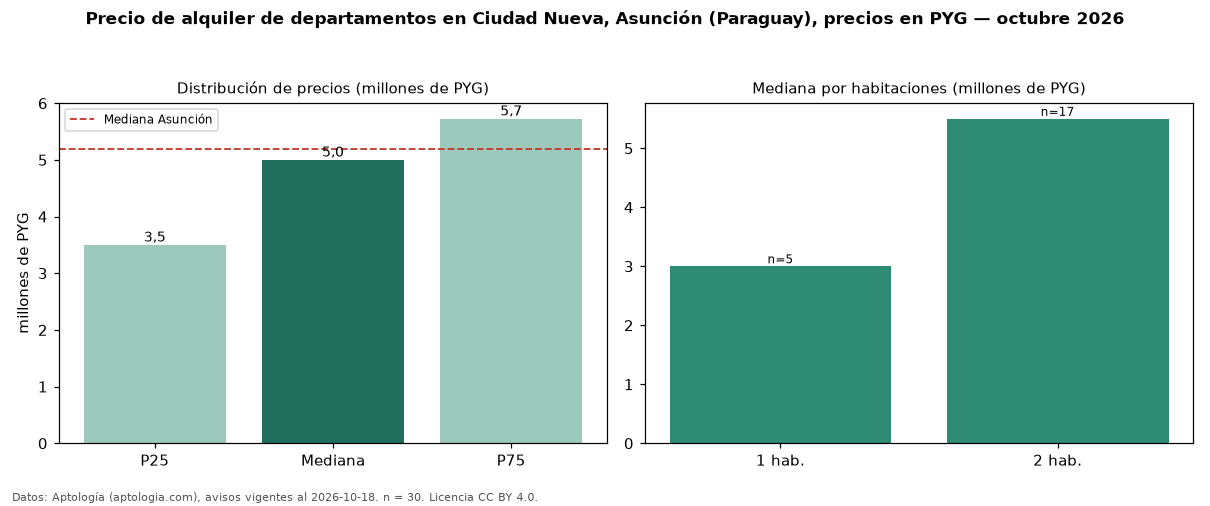

Source data for this figure (header and first rows):
seccion, metrica, valor, moneda, n
precio, p25, 3500000, PYG, 30
precio, mediana, 5000000, PYG, 30
precio, p75, 5725000, PYG, 30
precio, minimo, 2000000, PYG, 30
precio, maximo, 7000000, PYG, 30
banos, mediana_banos, 2.0, , 
habitaciones, 1, 3000000, PYG, 5
habitaciones, 2, 5500000, PYG, 17
ciudad, mediana_ciudad_referencia, 5200000, PYG, 
ciudad, mediana_m2_ciudad, 71429, PYG, 
fuente, fecha_datos, 2026-10-18, , 
fuente, atribucion, https://www.aptologia.com/py/alquiler/as…, , 
fuente, licencia, CC BY 4.0, , 
